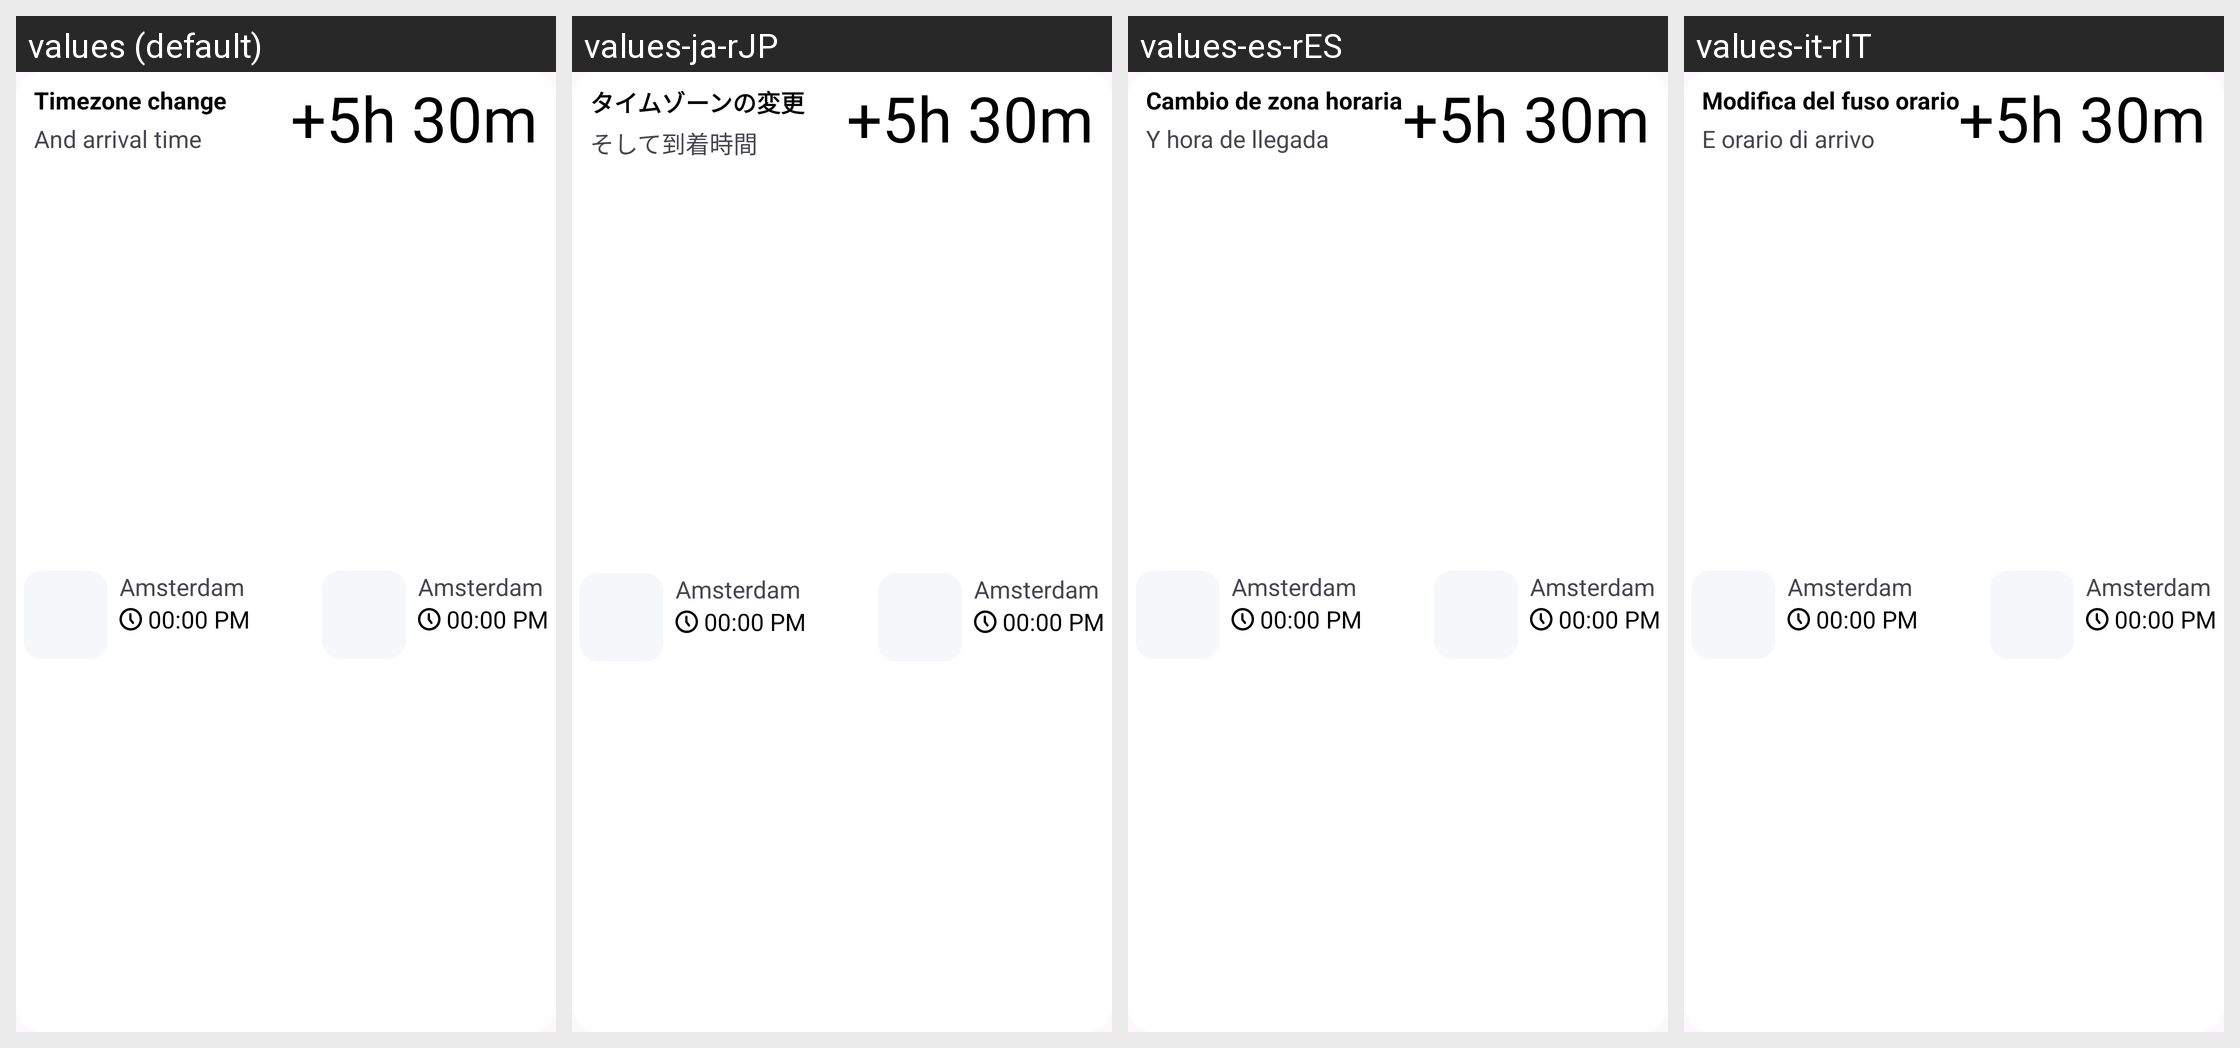

For this localized Android screen grid, give each drawn string resource with its value in every locale shown.
Android screen res/layout/flight_details_destination_timezone.xml rendered under 4 locales, left to right: values (default), values-ja-rJP, values-es-rES, values-it-rIT. Device: Nexus 5 (rendered at 1080×1920; each locale shown at half size, 540×960, under a caption strip naming it); theme AppTheme.
Other locales in the repository, not shown: values-af, values-am, values-ar, values-as, values-az, values-be, values-bg, values-bg-rBG, values-bn, values-bs, values-ca, values-ca-rES, values-cs, values-cs-rCS, values-da, values-da-rDK, values-de, values-de-rDE, values-el, values-el-rEL, values-en-rAU, values-en-rCA, values-en-rGB, values-en-rIN, values-en-rXC, values-es, values-es-rMX, values-es-rUS, values-et, values-et-rET, values-eu, values-fa, values-fi, values-fi-rFI, values-fr, values-fr-rCA, values-fr-rFR, values-gl, values-gu, values-hi, values-hr, values-hr-rHR, values-hu, values-hu-rHU, values-hy, values-in, values-is, values-is-rIS, values-it, values-iw, values-ja, values-ka, values-kk, values-km, values-kn, values-ko, values-ko-rKR, values-ky, values-lo, values-lt, values-lt-rLT, values-lv, values-lv-rLV, values-mk, values-ml, values-mn, values-mr, values-ms, values-my, values-nb, values-ne, values-nl, values-nl-rNL, values-no, values-no-rNO, values-or, values-pa, values-pl, values-pl-rPL, values-pt, values-pt-rBR, values-pt-rPT, values-ro, values-ro-rRO, values-ru, values-ru-rRU, values-si, values-sk, values-sk-rSK, values-sl, values-sl-rSL, values-sq, values-sq-rAL, values-sr, values-sr-rCS, values-sv, values-sv-rSE, values-sw, values-ta, values-te, values-th, values-th-rTH, values-tl, values-tr, values-tr-rTR, values-uk, values-ur, values-uz, values-vi, values-vi-rVN, values-zh-rCN, values-zh-rHK, values-zh-rTW, values-zu.
Strings drawn on this screen, with the default value and each locale's value (text and hints the layout hard-codes, and strings that could not be matched under every locale, appear in the picture but are not listed):

details.timezone.change
  values: Timezone change
  values-ja-rJP: タイムゾーンの変更
  values-es-rES: Cambio de zona horaria
  values-it-rIT: Modifica del fuso orario

details.timezone.arrival.time
  values: And arrival time
  values-ja-rJP: そして到着時間
  values-es-rES: Y hora de llegada
  values-it-rIT: E orario di arrivo
